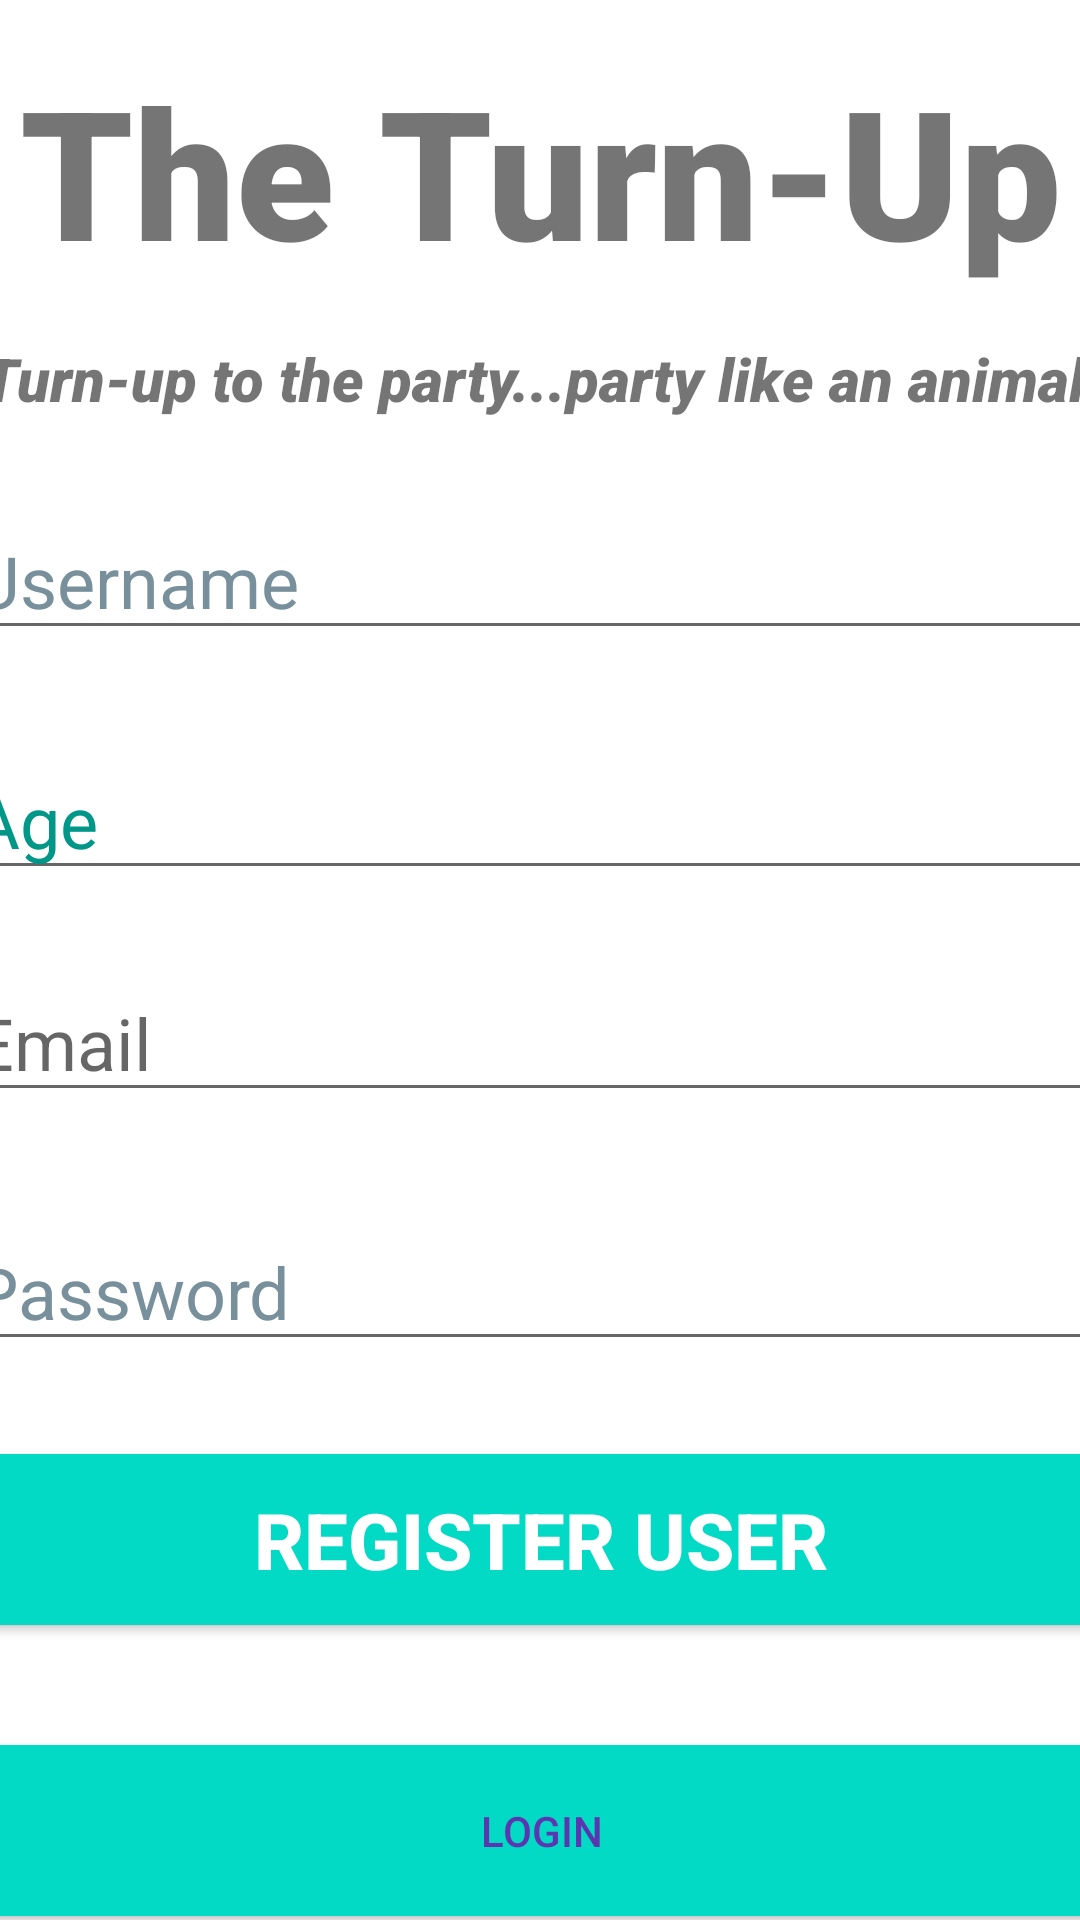

Android layout source for this screen:
<!-- AndroidManifest.xml: application theme Theme.TurnUp -->
<!-- res/layout/activity_register.xml -->
<?xml version="1.0" encoding="utf-8"?>
<androidx.constraintlayout.widget.ConstraintLayout xmlns:android="http://schemas.android.com/apk/res/android"
    xmlns:app="http://schemas.android.com/apk/res-auto"
    xmlns:tools="http://schemas.android.com/tools"
    android:layout_width="match_parent"
    android:layout_height="match_parent"
    tools:context=".RegisterUser">

    <TextView
        android:id="@+id/banner"
        android:layout_width="match_parent"
        android:layout_height="95dp"
        android:layout_marginTop="26dp"
        android:layout_marginBottom="538dp"
        android:fontFamily="sans-serif-black"
        android:gravity="center_horizontal"
        android:text="@string/the_turn_up"
        android:textAlignment="center"
        android:textSize="60sp"
        android:textStyle="bold"
        app:layout_constraintBottom_toBottomOf="parent"
        app:layout_constraintEnd_toEndOf="parent"
        app:layout_constraintStart_toStartOf="parent"
        app:layout_constraintTop_toTopOf="parent" />

    <TextView
        android:id="@+id/bannerDescription"
        android:layout_width="411dp"
        android:layout_height="wrap_content"
        android:layout_marginTop="122dp"
        android:layout_marginBottom="510dp"
        android:fontFamily="sans-serif-black"
        android:gravity="center_horizontal"
        android:text="@string/motto"
        android:textAlignment="center"
        android:textSize="20sp"
        android:textStyle="italic"
        app:layout_constraintBottom_toBottomOf="parent"
        app:layout_constraintEnd_toEndOf="parent"
        app:layout_constraintStart_toStartOf="parent"
        app:layout_constraintTop_toTopOf="parent" />

    <EditText
        android:id="@+id/fullName"
        android:layout_width="387dp"
        android:layout_height="wrap_content"
        android:layout_marginStart="12dp"
        android:layout_marginLeft="12dp"
        android:layout_marginTop="175dp"
        android:layout_marginEnd="12dp"
        android:layout_marginRight="12dp"
        android:layout_marginBottom="431dp"
        android:autofillHints=""
        android:ems="10"
        android:hint="@string/username"
        android:inputType="text"
        android:textColorHint="#78909C"
        android:textSize="24sp"
        app:layout_constraintBottom_toBottomOf="parent"
        app:layout_constraintEnd_toEndOf="parent"
        app:layout_constraintStart_toStartOf="parent"
        app:layout_constraintTop_toTopOf="parent" />

    <EditText
        android:id="@+id/age"
        android:layout_width="387dp"
        android:layout_height="wrap_content"
        android:layout_marginStart="12dp"
        android:layout_marginLeft="12dp"
        android:layout_marginTop="255dp"
        android:layout_marginEnd="12dp"
        android:layout_marginRight="12dp"
        android:layout_marginBottom="351dp"
        android:autofillHints=""
        android:ems="10"
        android:hint="@string/age"
        android:inputType="number"
        android:textColorHint="#009688"
        android:textSize="24sp"
        app:layout_constraintBottom_toBottomOf="parent"
        app:layout_constraintEnd_toEndOf="parent"
        app:layout_constraintStart_toStartOf="parent"
        app:layout_constraintTop_toTopOf="parent"
        tools:ignore="TextContrastCheck,TextContrastCheck,TextContrastCheck" />

    <EditText
        android:id="@+id/email"
        android:layout_width="387dp"
        android:layout_height="wrap_content"
        android:layout_marginStart="12dp"
        android:layout_marginLeft="12dp"
        android:layout_marginTop="329dp"
        android:layout_marginEnd="12dp"
        android:layout_marginRight="12dp"
        android:layout_marginBottom="277dp"
        android:autofillHints=""
        android:ems="10"
        android:hint="@string/email"
        android:inputType="textEmailAddress"
        android:textSize="24sp"
        app:layout_constraintBottom_toBottomOf="parent"
        app:layout_constraintEnd_toEndOf="parent"
        app:layout_constraintStart_toStartOf="parent"
        app:layout_constraintTop_toTopOf="parent" />

    <EditText
        android:id="@+id/password"
        android:layout_width="387dp"
        android:layout_height="wrap_content"
        android:layout_marginStart="12dp"
        android:layout_marginLeft="12dp"
        android:layout_marginTop="412dp"
        android:layout_marginEnd="12dp"
        android:layout_marginRight="12dp"
        android:layout_marginBottom="194dp"
        android:autofillHints=""
        android:ems="10"
        android:hint="@string/password"
        android:inputType="textPassword"
        android:textColorHint="#78909C"
        android:textSize="24sp"
        app:layout_constraintBottom_toBottomOf="parent"
        app:layout_constraintEnd_toEndOf="parent"
        app:layout_constraintStart_toStartOf="parent"
        app:layout_constraintTop_toTopOf="parent" />

    <Button
        android:id="@+id/registerUser"
        android:layout_width="379dp"
        android:layout_height="69dp"
        android:layout_marginStart="16dp"
        android:layout_marginLeft="16dp"
        android:layout_marginTop="488dp"
        android:layout_marginEnd="16dp"
        android:layout_marginRight="16dp"
        android:layout_marginBottom="102dp"
        android:backgroundTint="@color/teal_700"
        android:text="@string/register_user"
        android:textColor="@color/white"
        android:textSize="26sp"
        android:textStyle="bold"
        app:backgroundTint="@color/teal_200"
        app:layout_constraintBottom_toBottomOf="parent"
        app:layout_constraintEnd_toEndOf="parent"
        app:layout_constraintStart_toStartOf="parent"
        app:layout_constraintTop_toTopOf="parent"
        tools:targetApi="lollipop" />

    <ProgressBar
        android:id="@+id/progressBar"
        style="?android:attr/progressBarStyleLarge"
        android:layout_width="wrap_content"
        android:layout_height="wrap_content"
        android:layout_centerInParent="true"
        android:layout_marginStart="167dp"
        android:layout_marginLeft="167dp"
        android:layout_marginTop="329dp"
        android:layout_marginEnd="168dp"
        android:layout_marginRight="168dp"
        android:layout_marginBottom="254dp"
        android:visibility="gone"
        app:layout_constraintBottom_toBottomOf="parent"
        app:layout_constraintEnd_toEndOf="parent"
        app:layout_constraintStart_toStartOf="parent"
        app:layout_constraintTop_toTopOf="parent"
        app:layout_constraintVertical_bias="0.0" />

    <Button
        android:id="@+id/btnLoginReg"
        android:layout_width="411dp"
        android:layout_height="69dp"
        android:layout_marginTop="585dp"
        android:layout_marginBottom="5dp"
        android:text="@string/login"
        android:textColor="#5E35B1"
        app:backgroundTint="@color/teal_200"
        app:layout_constraintBottom_toBottomOf="parent"
        app:layout_constraintEnd_toEndOf="parent"
        app:layout_constraintStart_toStartOf="parent"
        app:layout_constraintTop_toTopOf="parent" />

</androidx.constraintlayout.widget.ConstraintLayout>
<!-- resources referenced by this layout -->
<resources>
  <color name="teal_200">#FF03DAC5</color>
  <color name="teal_700">#FF018786</color>
  <color name="white">#FFFFFFFF</color>
  <string name="age">Age</string>
  <string name="email">Email</string>
  <string name="login">Login</string>
  <string name="motto">Turn-up to the party...party like an animal!</string>
  <string name="password">Password</string>
  <string name="register_user">Register User</string>
  <string name="the_turn_up">The Turn-Up</string>
  <string name="username">Username</string>
  <style name="Theme.TurnUp" parent="Theme.MaterialComponents.DayNight.NoActionBar">
          
          <item name="colorPrimary">@color/purple_500</item>
          <item name="colorPrimaryVariant">@color/purple_700</item>
          <item name="colorOnPrimary">@color/white</item>
          
          <item name="colorSecondary">@color/teal_200</item>
          <item name="colorSecondaryVariant">@color/teal_700</item>
          <item name="colorOnSecondary">@color/black</item>
          
          <item name="android:statusBarColor" tools:targetApi="l">@color/teal_700</item>
          
      </style>
  <color name="purple_500">#FF6200EE</color>
  <color name="purple_700">#FF3700B3</color>
  <color name="black">#FF000000</color>
</resources>
